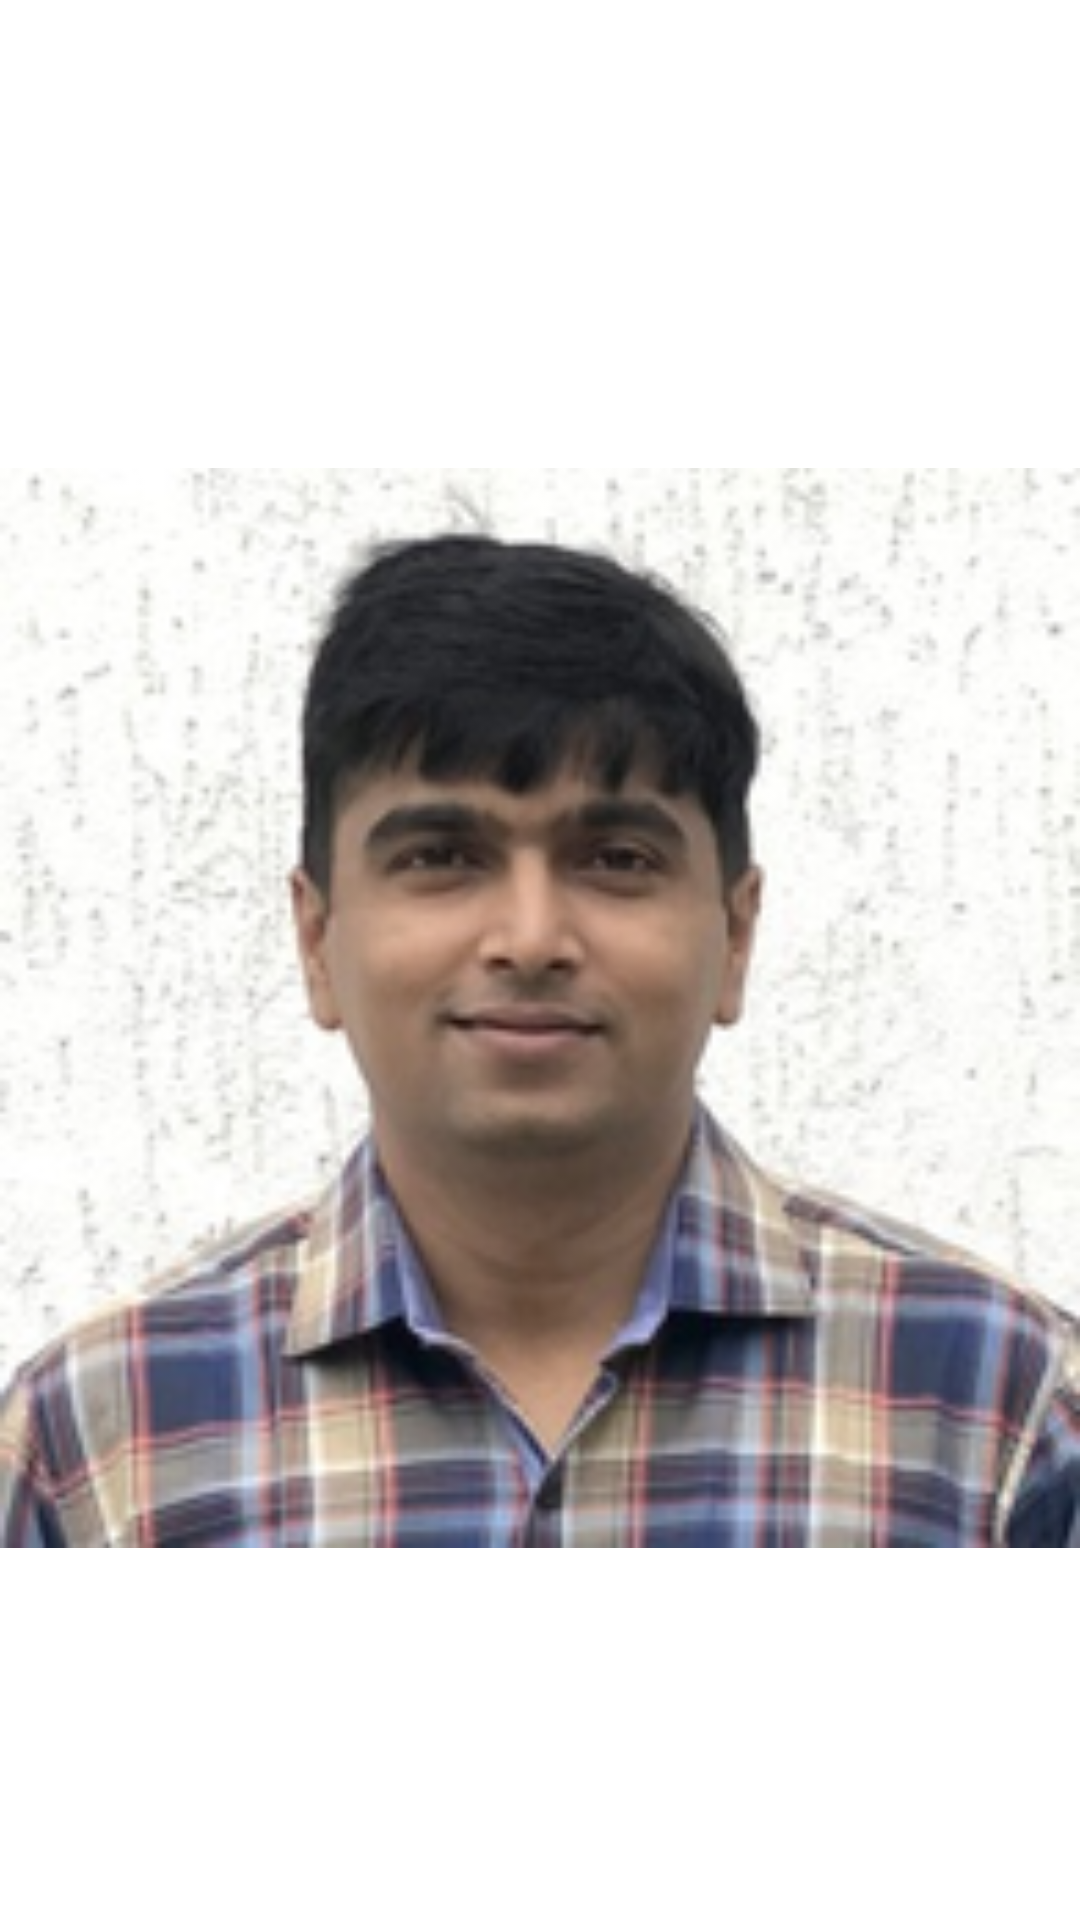

Reconstruct the res/layout file that produces this screen, plus the resources it refers to.
<!-- AndroidManifest.xml: application theme Theme.SDJICKotlin -->
<!-- res/layout/activity_demo_main.xml -->
<?xml version="1.0" encoding="utf-8"?>
<androidx.constraintlayout.widget.ConstraintLayout
    xmlns:android="http://schemas.android.com/apk/res/android"
    xmlns:tools="http://schemas.android.com/tools"
    xmlns:app="http://schemas.android.com/apk/res-auto"
    android:layout_width="match_parent"
    android:layout_height="match_parent"
    tools:context=".DemoMainActivity">

    <ImageView
        android:id="@+id/imageView3"
        android:layout_width="0dp"
        android:layout_height="0dp"
        android:layout_marginTop="32dp"
        app:layout_constraintBottom_toBottomOf="parent"
        app:layout_constraintEnd_toEndOf="parent"
        app:layout_constraintStart_toStartOf="parent"
        app:layout_constraintTop_toTopOf="parent"
        app:srcCompat="@drawable/nehal" />

</androidx.constraintlayout.widget.ConstraintLayout>
<!-- resources referenced by this layout -->
<resources>
  <!-- drawable nehal: png bitmap (drawable-hdpi, 20601 bytes) -->
  <style name="Theme.SDJICKotlin" parent="Theme.MaterialComponents.DayNight.DarkActionBar">
          
          <item name="colorPrimary">@color/purple_500</item>
          <item name="colorPrimaryVariant">@color/purple_700</item>
          <item name="colorOnPrimary">@color/white</item>
          
          <item name="colorSecondary">@color/teal_200</item>
          <item name="colorSecondaryVariant">@color/teal_700</item>
          <item name="colorOnSecondary">@color/black</item>
          
          <item name="android:statusBarColor" tools:targetApi="l">?attr/colorPrimaryVariant</item>
          
      </style>
  <color name="purple_500">#FF6200EE</color>
  <color name="purple_700">#FF3700B3</color>
  <color name="white">#FFFFFFFF</color>
  <color name="teal_200">#FF03DAC5</color>
  <color name="teal_700">#FF018786</color>
  <color name="black">#FF000000</color>
</resources>
